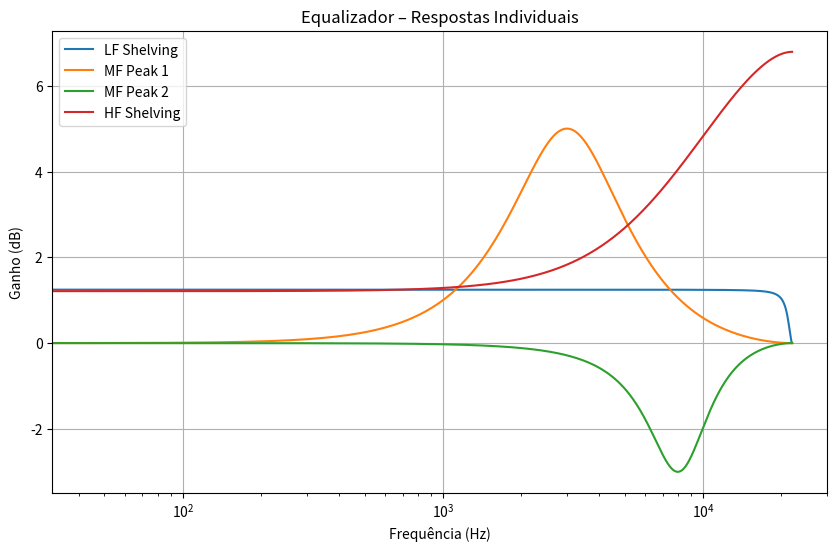

This chart was generated by the following Python code:
# 1 - Em Python projete os filtros shelving LF, Peak e Shelving HF
# e plote suas respectivas frequências.

# 1-a H(Z) = 1 + H0/2 * [1+ A(Z)]

# A(Z) = (Z^(-1) + aB) / (1 + aB * Z^(-1))
# Y(Z)/X(Z) = (Z^(-1) + aB) / (1 + aB * Z^(-1))
# Y[n] = aB * X[n] + X[n-1] - aB * Y[n-1]

# Shelving LF para G=10dB e isso vai gerar um burst
# V0 = 10^(G/20) = 10^(10/20) = 3.162
# H0 = V0 - 1 = 3.162 - 1 = 2.162
# fc = 1000 Hz
# fs = 44100 Hz

# aB = [tan(pi * fc / fs) - 1] / [tan(pi * fc / fs) + 1] = [tan(pi * 1000 / 44100) - 1] / [tan(pi * 1000 / 44100) + 1] = 0.0086
# wc = 2 * pi * fc = 2 * pi * 1000 = 6283.185

# Y[n] = aB * X[n] + X[n-1] - aB * Y[n-1]
# Y[n] = 0.0086 * X[n] + X[n-1] - 0.0086 * Y[n-1]

# 1-b H(Z) = 1 + H0/2 * [1+ A(Z)]
# A(Z) = (Z^(-1) + aB) / (1 + aB * Z^(-1))
# Y(Z)/X(Z) = (Z^(-1) + aB) / (1 + aB * Z^(-1))
# Y[n] = aB * X[n] + X[n-1] - aB * Y[n-1]

# Shelving HF para G=10dB e isso vai gerar um burst
# V0 = 10^(G/20) = 10^(10/20) = 3.162
# H0 = V0 - 1 = 3.162 - 1 = 2.162


import numpy as np
import matplotlib.pyplot as plt
from scipy.signal import freqz

fs = 44100  # Hz


# ============================================================
# 1. LF Shelving (Low-frequency boost)
# ============================================================
def shelving_low(fc, G, fs):
    V0 = 10 ** (G / 20)
    H0 = V0 - 1
    aB = (np.tan(np.pi * fc / fs) - 1) / (np.tan(np.pi * fc / fs) + 1)
    b0 = 1 + H0 / 2 * (1 + aB)
    b1 = H0 / 2 * (1 + aB) - aB
    a1 = -aB
    return np.array([b0, b1]), np.array([1, a1])


# ============================================================
# 2. Peak Filter
# ============================================================
def peak_filter(fc, G, Q, fs):
    V0 = 10 ** (G / 20)
    K = np.tan(np.pi * fc / fs)
    norm = 1 / (1 + K / Q + K**2)
    b0 = (1 + V0 * K / Q + K**2) * norm
    b1 = 2 * (K**2 - 1) * norm
    b2 = (1 - V0 * K / Q + K**2) * norm
    a0 = 1
    a1 = b1
    a2 = (1 - K / Q + K**2) * norm
    return np.array([b0, b1, b2]), np.array([a0, a1, a2])


# ============================================================
# 3. HF Shelving (High-frequency boost)
# ============================================================
def shelving_high(fc, G, fs):
    V0 = 10 ** (G / 20)
    H0 = V0 - 1
    aB = (np.tan(np.pi * fc / fs) - 1) / (np.tan(np.pi * fc / fs) + 1)
    b0 = 1 + H0 / 2 * (1 - aB)
    b1 = H0 / 2 * (aB - 1) + aB
    a1 = -aB
    return np.array([b0, b1]), np.array([1, a1])


# ============================================================
# 4. Plotagem das respostas em frequência
# ============================================================
def plot_filter(b, a, fs, label):
    w, h = freqz(b, a, fs=fs)
    plt.plot(w, 20 * np.log10(abs(h)), label=label)


# ============================================================
# Criando filtros
# ============================================================
b_lf, a_lf = shelving_low(fc=1000, G=10, fs=fs)
b_mf1, a_mf1 = peak_filter(fc=3000, G=5, Q=1, fs=fs)
b_mf2, a_mf2 = peak_filter(fc=8000, G=-3, Q=1, fs=fs)
b_hf, a_hf = shelving_high(fc=12000, G=8, fs=fs)

# ============================================================
# Plot individual
# ============================================================
plt.figure(figsize=(10, 6))
plot_filter(b_lf, a_lf, fs, "LF Shelving")
plot_filter(b_mf1, a_mf1, fs, "MF Peak 1")
plot_filter(b_mf2, a_mf2, fs, "MF Peak 2")
plot_filter(b_hf, a_hf, fs, "HF Shelving")

plt.title("Equalizador – Respostas Individuais")
plt.xlabel("Frequência (Hz)")
plt.ylabel("Ganho (dB)")
plt.xscale("log")
plt.grid(True)
plt.legend()
plt.show()
